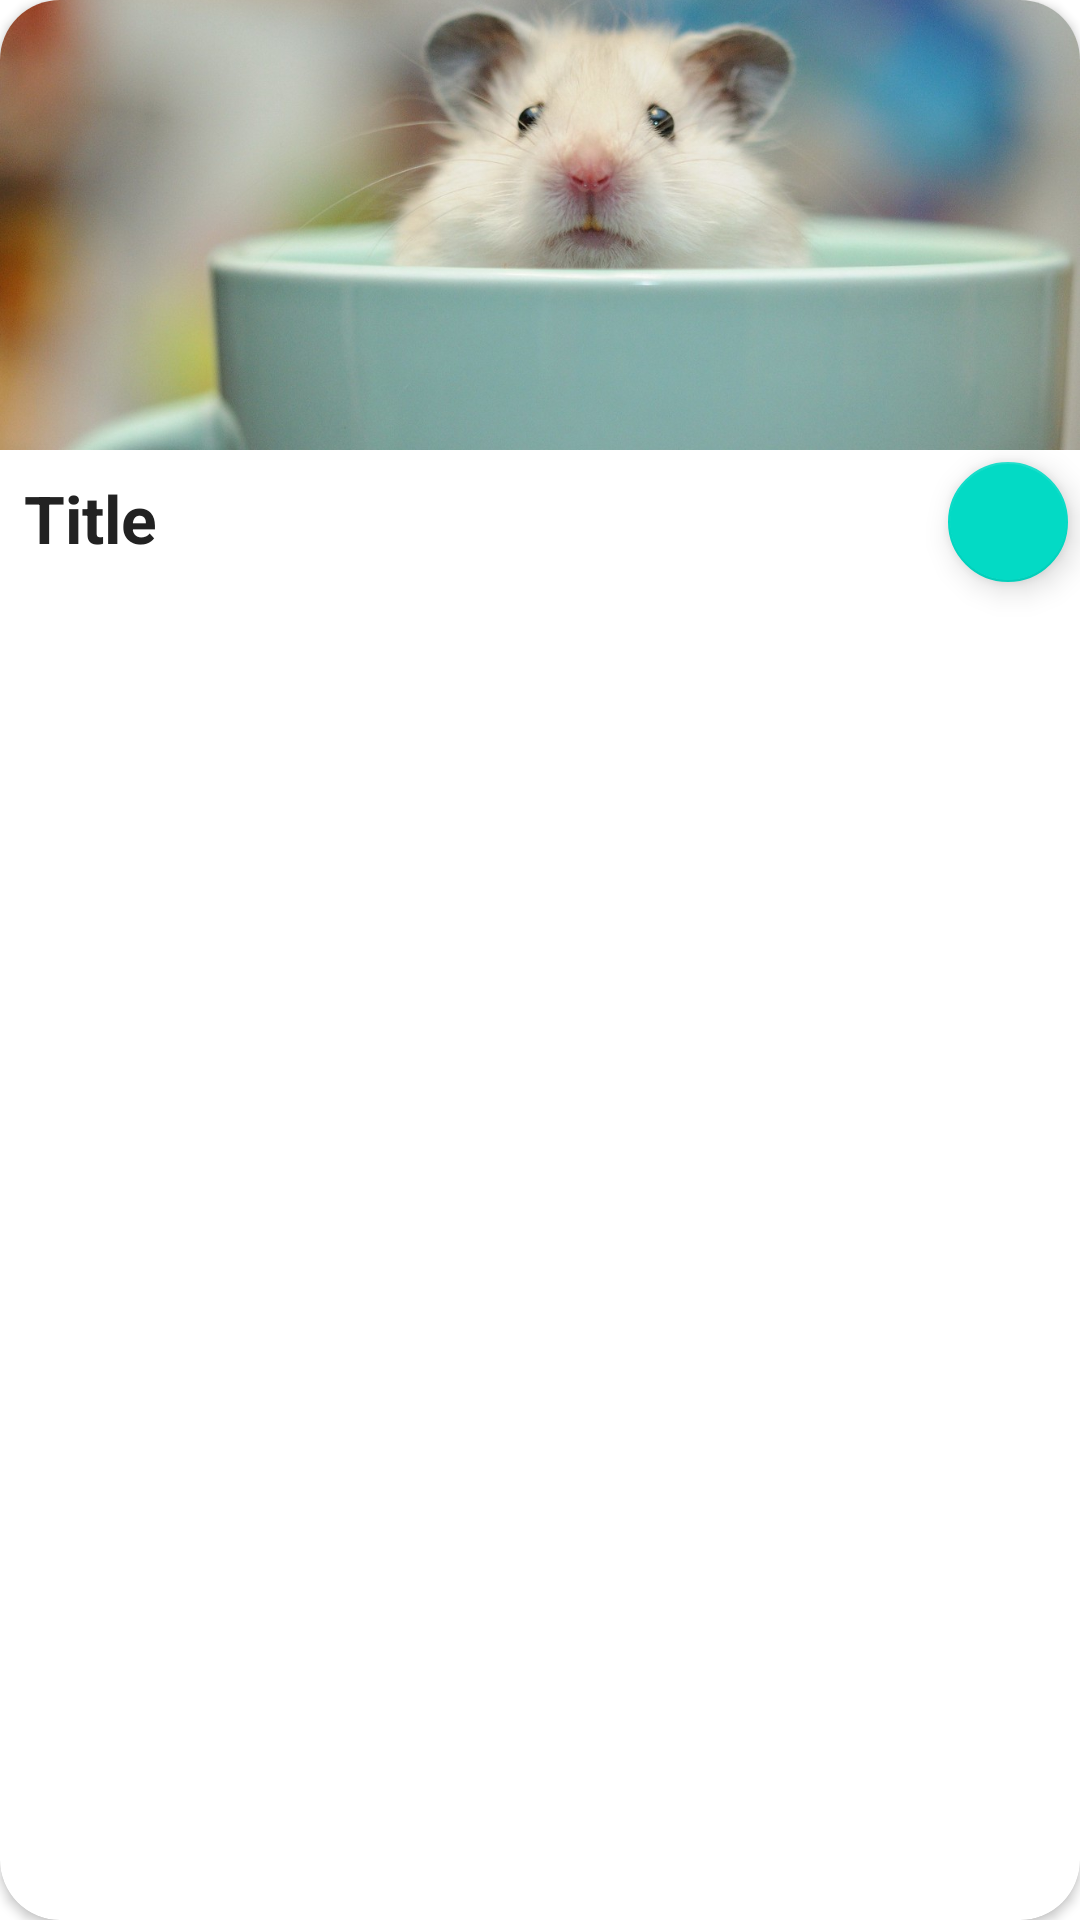

Write the Android layout XML for this screen, with the resource values it uses.
<!-- AndroidManifest.xml: application theme Theme.Material2 -->
<!-- res/layout/fragment_card.xml -->
<?xml version="1.0" encoding="utf-8"?>
<androidx.cardview.widget.CardView xmlns:android="http://schemas.android.com/apk/res/android"
    xmlns:app="http://schemas.android.com/apk/res-auto"
    android:id="@+id/card_view"
    android:layout_width="match_parent"
    android:layout_height="wrap_content"
    android:layout_margin="8dp"
    app:cardCornerRadius="20dp">

    <RelativeLayout
        android:layout_width="match_parent"
        android:layout_height="match_parent">

        <ImageView
            android:id="@+id/thumbnail"
            android:layout_width="match_parent"
            android:layout_height="150dp"
            android:layout_alignParentTop="true"
            android:scaleType="centerCrop"
            android:src="@drawable/morskaia_svinka_chashka_fon" />

        <TextView
            android:id="@+id/tvTitle"
            android:layout_width="wrap_content"
            android:layout_height="wrap_content"
            android:layout_below="@+id/thumbnail"
            android:maxLines="3"
            android:padding="8dp"
            android:text="Title"
            android:textColor="#222"
            android:textSize="22sp"
            android:textStyle="bold" />

        <com.google.android.material.floatingactionbutton.FloatingActionButton
            android:id="@+id/favorite"
            android:layout_width="wrap_content"
            android:layout_height="wrap_content"
            android:layout_below="@+id/thumbnail"
            android:layout_alignParentEnd="true"
            android:src="@drawable/ic_baseline_favorite_border_24"
            app:fabSize="mini" />
    </RelativeLayout>
</androidx.cardview.widget.CardView>
<!-- resources referenced by this layout -->
<resources>
  <!-- drawable morskaia_svinka_chashka_fon: jpg bitmap (drawable-v24, 139035 bytes) -->
  <style name="Theme.Material2" parent="Theme.MaterialComponents.DayNight.DarkActionBar">
          
          <item name="colorPrimary">@color/purple_500</item>
          <item name="colorPrimaryVariant">@color/purple_700</item>
          <item name="colorOnPrimary">@color/white</item>
          
          <item name="colorSecondary">@color/teal_200</item>
          <item name="colorSecondaryVariant">@color/teal_700</item>
          <item name="colorOnSecondary">@color/black</item>
          
          <item name="android:statusBarColor" tools:targetApi="l">?attr/colorPrimaryVariant</item>
          
          <item name="editTextGreen">@color/colorPrimaryGreen</item>
          <item name="editTextRed">@color/redPrimaryColor</item>
      </style>
  <color name="purple_500">#FF6200EE</color>
  <color name="purple_700">#FF3700B3</color>
  <color name="white">#FFFFFFFF</color>
  <color name="teal_200">#FF03DAC5</color>
  <color name="teal_700">#FF018786</color>
  <color name="black">#FF000000</color>
  <color name="colorPrimaryGreen">#43A047</color>
  <color name="redPrimaryColor">#f44336</color>
</resources>
